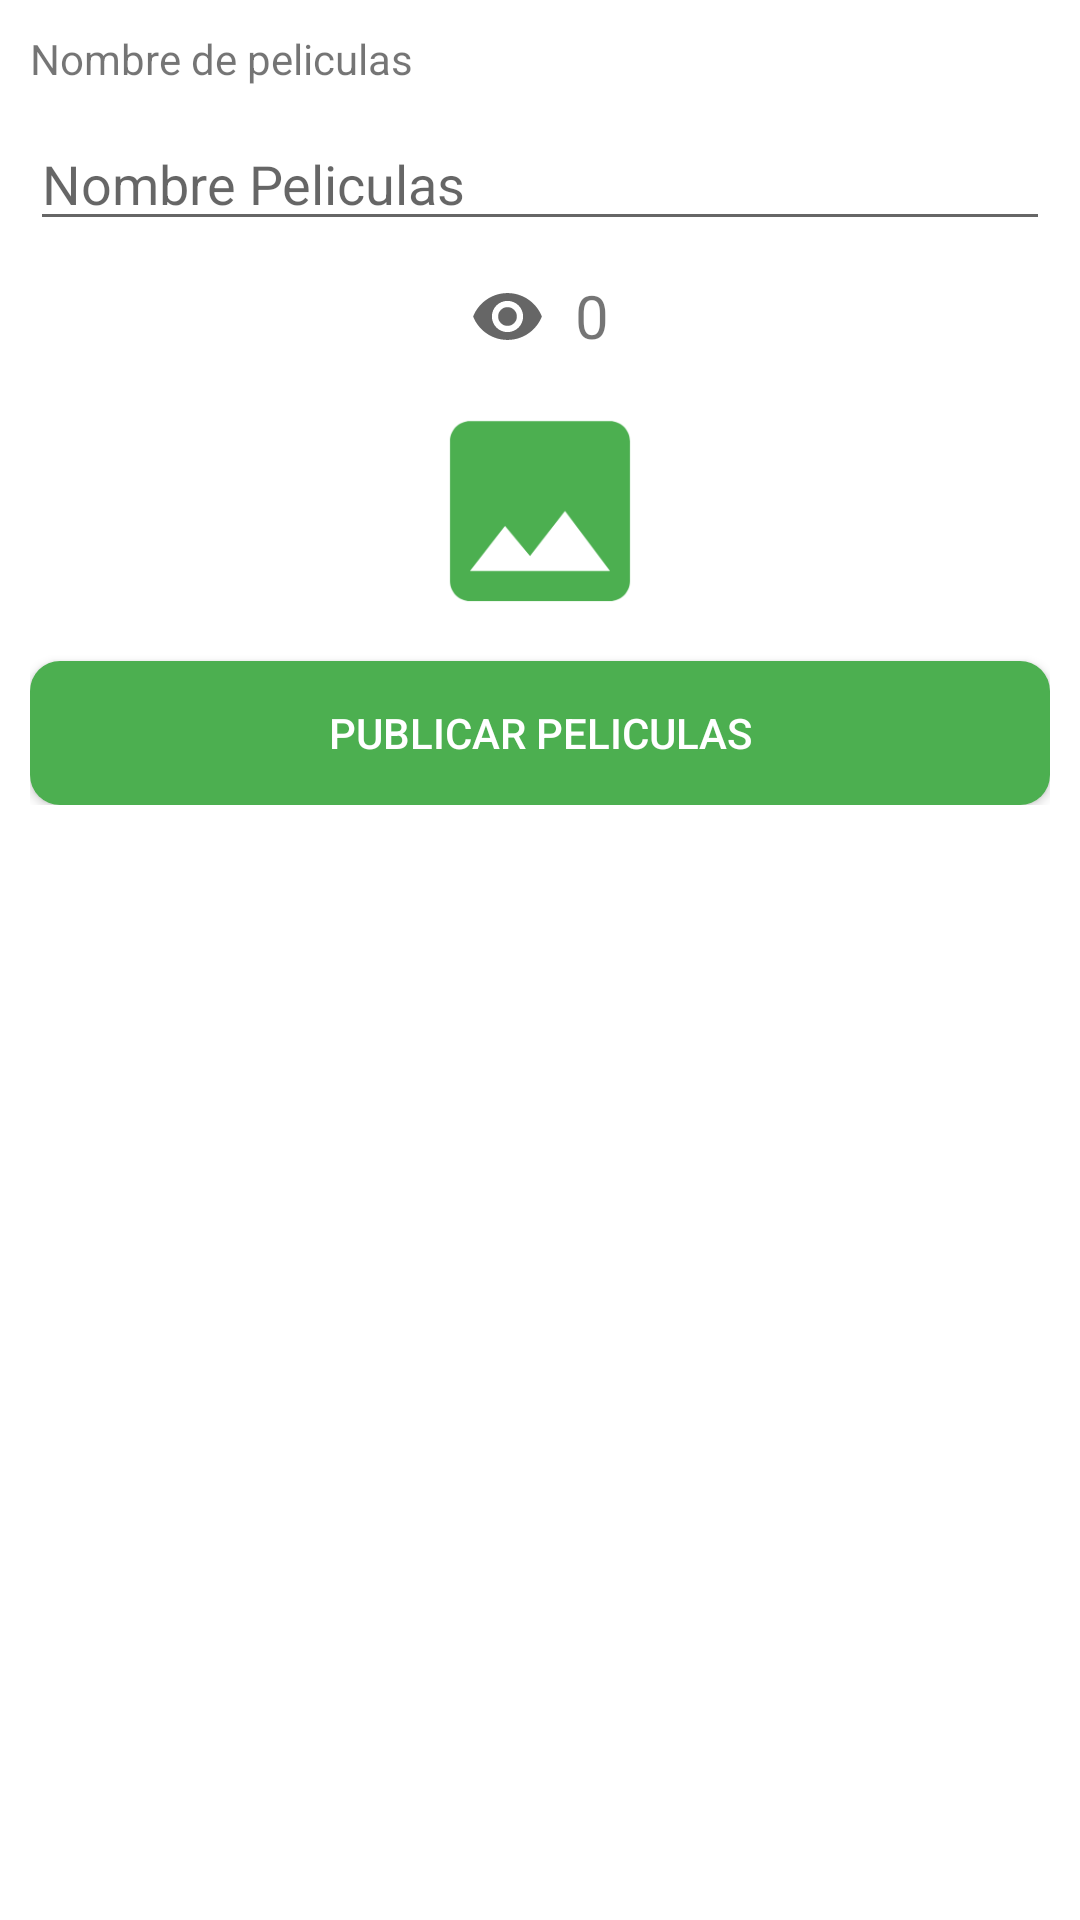

This screen was rendered from an Android layout file. Write that file and the resources it references.
<!-- AndroidManifest.xml: application theme Theme.App_curso -->
<!-- res/layout/activity_agregar_pelicula.xml -->
<?xml version="1.0" encoding="utf-8"?>
<RelativeLayout
    xmlns:android="http://schemas.android.com/apk/res/android"
    xmlns:app="http://schemas.android.com/apk/res-auto"
    xmlns:tools="http://schemas.android.com/tools"
    android:layout_width="match_parent"
    android:layout_height="match_parent"
    tools:context="CategoriasAdmin.PeliculasAdmin.AgregarPelicula">

    <androidx.appcompat.widget.LinearLayoutCompat
        android:layout_width="match_parent"
        android:layout_height="wrap_content"
        android:padding="10dp"
        android:orientation="vertical">

        <androidx.appcompat.widget.LinearLayoutCompat
            android:layout_width="match_parent"
            android:layout_height="wrap_content"
            android:orientation="vertical">
            <TextView
                android:text="@string/NombretxtPeliculas"
                android:layout_width="wrap_content"
                android:layout_height="wrap_content"/>
            <EditText
                android:layout_width="match_parent"
                android:layout_height="wrap_content"
                android:hint="Nombre Peliculas"
                android:id="@+id/NombresPeliculas"
                android:inputType="textCapWords|textAutoCorrect"
                android:layout_marginTop="10dp"/>
            <androidx.appcompat.widget.LinearLayoutCompat
                android:layout_width="match_parent"
                android:layout_height="wrap_content"
                android:layout_marginTop="10dp"
                android:gravity="center"
                android:orientation="horizontal">
                <androidx.appcompat.widget.AppCompatImageView
                    android:layout_width="25dp"
                    android:layout_height="30dp"
                    android:src="@drawable/vista_ico">


                </androidx.appcompat.widget.AppCompatImageView>

                <TextView
                    android:id="@+id/VistaPeliculas"
                    android:layout_width="wrap_content"
                    android:layout_height="wrap_content"
                    android:textSize="20sp"
                    android:layout_marginStart="10sp"
                    android:text="@string/VistaPelicula"/>


            </androidx.appcompat.widget.LinearLayoutCompat>
            <androidx.appcompat.widget.AppCompatImageView
                android:layout_width="80dp"
                android:layout_height="80dp"
                android:src="@drawable/image_ico"
                android:layout_gravity="center"
                android:layout_marginTop="10dp"/>

            <Button
                android:id="@+id/btnPublicar"
                android:layout_width="match_parent"
                android:layout_height="wrap_content"
                android:text="@string/publicarPelicula"
                android:layout_marginTop="10dp"
                android:textColor="#fff"
                android:background="@drawable/btn_personalizado"/>

        </androidx.appcompat.widget.LinearLayoutCompat>

    </androidx.appcompat.widget.LinearLayoutCompat>

</RelativeLayout>
<!-- resources referenced by this layout -->
<resources>
  <!-- drawable btn_personalizado (drawable) -->
  <?xml version="1.0" encoding="utf-8"?>
  <ripple xmlns:android="http://schemas.android.com/apk/res/android"
      android:color="#000">
  
  
      <item>
          <shape
              android:shape="rectangle">
              <solid android:color="#4CAF50"></solid>
              <corners android:radius="10dp"></corners>
  
          </shape>
      </item>
  
  </ripple>
  <!-- drawable image_ico (drawable-anydpi) -->
  <vector xmlns:android="http://schemas.android.com/apk/res/android"
      android:width="24dp"
      android:height="24dp"
      android:viewportWidth="24"
      android:viewportHeight="24"
      android:tint="#4CAF50">
    <path
        android:fillColor="@android:color/white"
        android:pathData="M21,19V5c0,-1.1 -0.9,-2 -2,-2H5c-1.1,0 -2,0.9 -2,2v14c0,1.1 0.9,2 2,2h14c1.1,0 2,-0.9 2,-2zM8.5,13.5l2.5,3.01L14.5,12l4.5,6H5l3.5,-4.5z"/>
  </vector>
  <!-- drawable vista_ico (drawable-anydpi) -->
  <vector xmlns:android="http://schemas.android.com/apk/res/android"
      android:width="24dp"
      android:height="24dp"
      android:viewportWidth="24"
      android:viewportHeight="24"
      android:tint="#000"
      android:alpha="0.6">
    <path
        android:fillColor="@android:color/black"
        android:pathData="M12,4.5C7,4.5 2.73,7.61 1,12c1.73,4.39 6,7.5 11,7.5s9.27,-3.11 11,-7.5c-1.73,-4.39 -6,-7.5 -11,-7.5zM12,17c-2.76,0 -5,-2.24 -5,-5s2.24,-5 5,-5 5,2.24 5,5 -2.24,5 -5,5zM12,9c-1.66,0 -3,1.34 -3,3s1.34,3 3,3 3,-1.34 3,-3 -1.34,-3 -3,-3z"/>
  </vector>
  <string name="NombretxtPeliculas">Nombre de peliculas</string>
  <string name="VistaPelicula">0</string>
  <string name="publicarPelicula">Publicar peliculas</string>
  <style name="Theme.App_curso" parent="Theme.MaterialComponents.DayNight.DarkActionBar">
          
          <item name="colorPrimary">#FF9800</item>
          <item name="colorPrimaryVariant">@color/colorPrimaryDark</item>
          <item name="colorOnPrimary">@color/white</item>
          
          <item name="colorSecondary">@color/teal_200</item>
          <item name="colorSecondaryVariant">@color/teal_700</item>
          <item name="colorOnSecondary">@color/black</item>
          
          <item name="android:statusBarColor" tools:targetApi="l">?attr/colorPrimaryVariant</item>
          
      </style>
  <color name="colorPrimaryDark">#FA5858</color>
  <color name="white">#FFFFFFFF</color>
  <color name="teal_200">#FF03DAC5</color>
  <color name="teal_700">#FF018786</color>
  <color name="black">#FF000000</color>
</resources>
